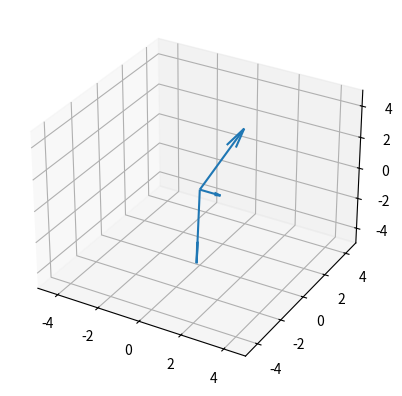

The matplotlib source for this figure:
import numpy as np
import matplotlib.pyplot as plt

soa =np.array([[0,0,0,1,2,3], [0,0,0,1,-2,-3], [0,0,0,1,0,0]])

X, Y, Z, U, V, W = zip(*soa)
fig = plt.figure()
ax = fig.add_subplot(111, projection='3d')
ax.quiver(X, Y, Z, U, V, W)
ax.set_xlim([-5, 5])
ax.set_ylim([-5, 5])
ax.set_zlim([-5, 5])
plt.show()